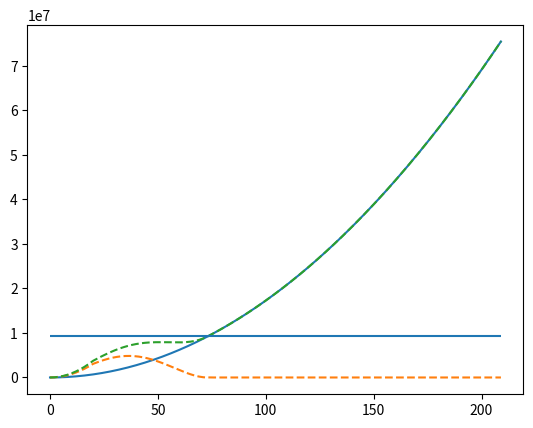

Python code for this plot:
import matplotlib.pyplot as plt
import numpy as np


def C_L_H(V):
    if V <= 20:
        return 0.5
    elif V <= 74:
        return 0.5 / (53 ** 2) * ((V - 20) - 53) ** 2
    else:
        return 0


def flapped_CL(alpha):
    C_L_alpha = 0.098
    return 2.3 - (alpha - 12) * C_L_alpha


def flapped_aoa(C_L):
    C_L_alpha = 0.098
    return 12 - (C_L - 2.3) / C_L_alpha


def funk():
    rho = 1.225
    C_L_max_flapped = 2.3
    alpha_max_flapped = 12  # [deg]
    C_L = 1.3
    S_wing = 1770
    g = 9.81
    Weight = 941000 * g

    rho_w = 1000
    S_H = 25

    Vs = np.arange(0, 210)
    lifts = [0.5 * 1.225 * rho * C_L * S_wing * V ** 2 for V in Vs]
    lifts_H = [0.5 * 1.225 * rho_w * C_L_H(V) * S_H * V ** 2 for V in Vs]
    lift_total = [i + j for i, j in zip(lifts, lifts_H)]
    plt.plot(Vs, lifts)
    plt.plot(Vs, lifts_H, '--')
    plt.plot(Vs, lift_total, '--')
    plt.hlines(Weight, Vs[0], Vs[-1])
    plt.show()


if __name__ == "__main__":
    funk()
